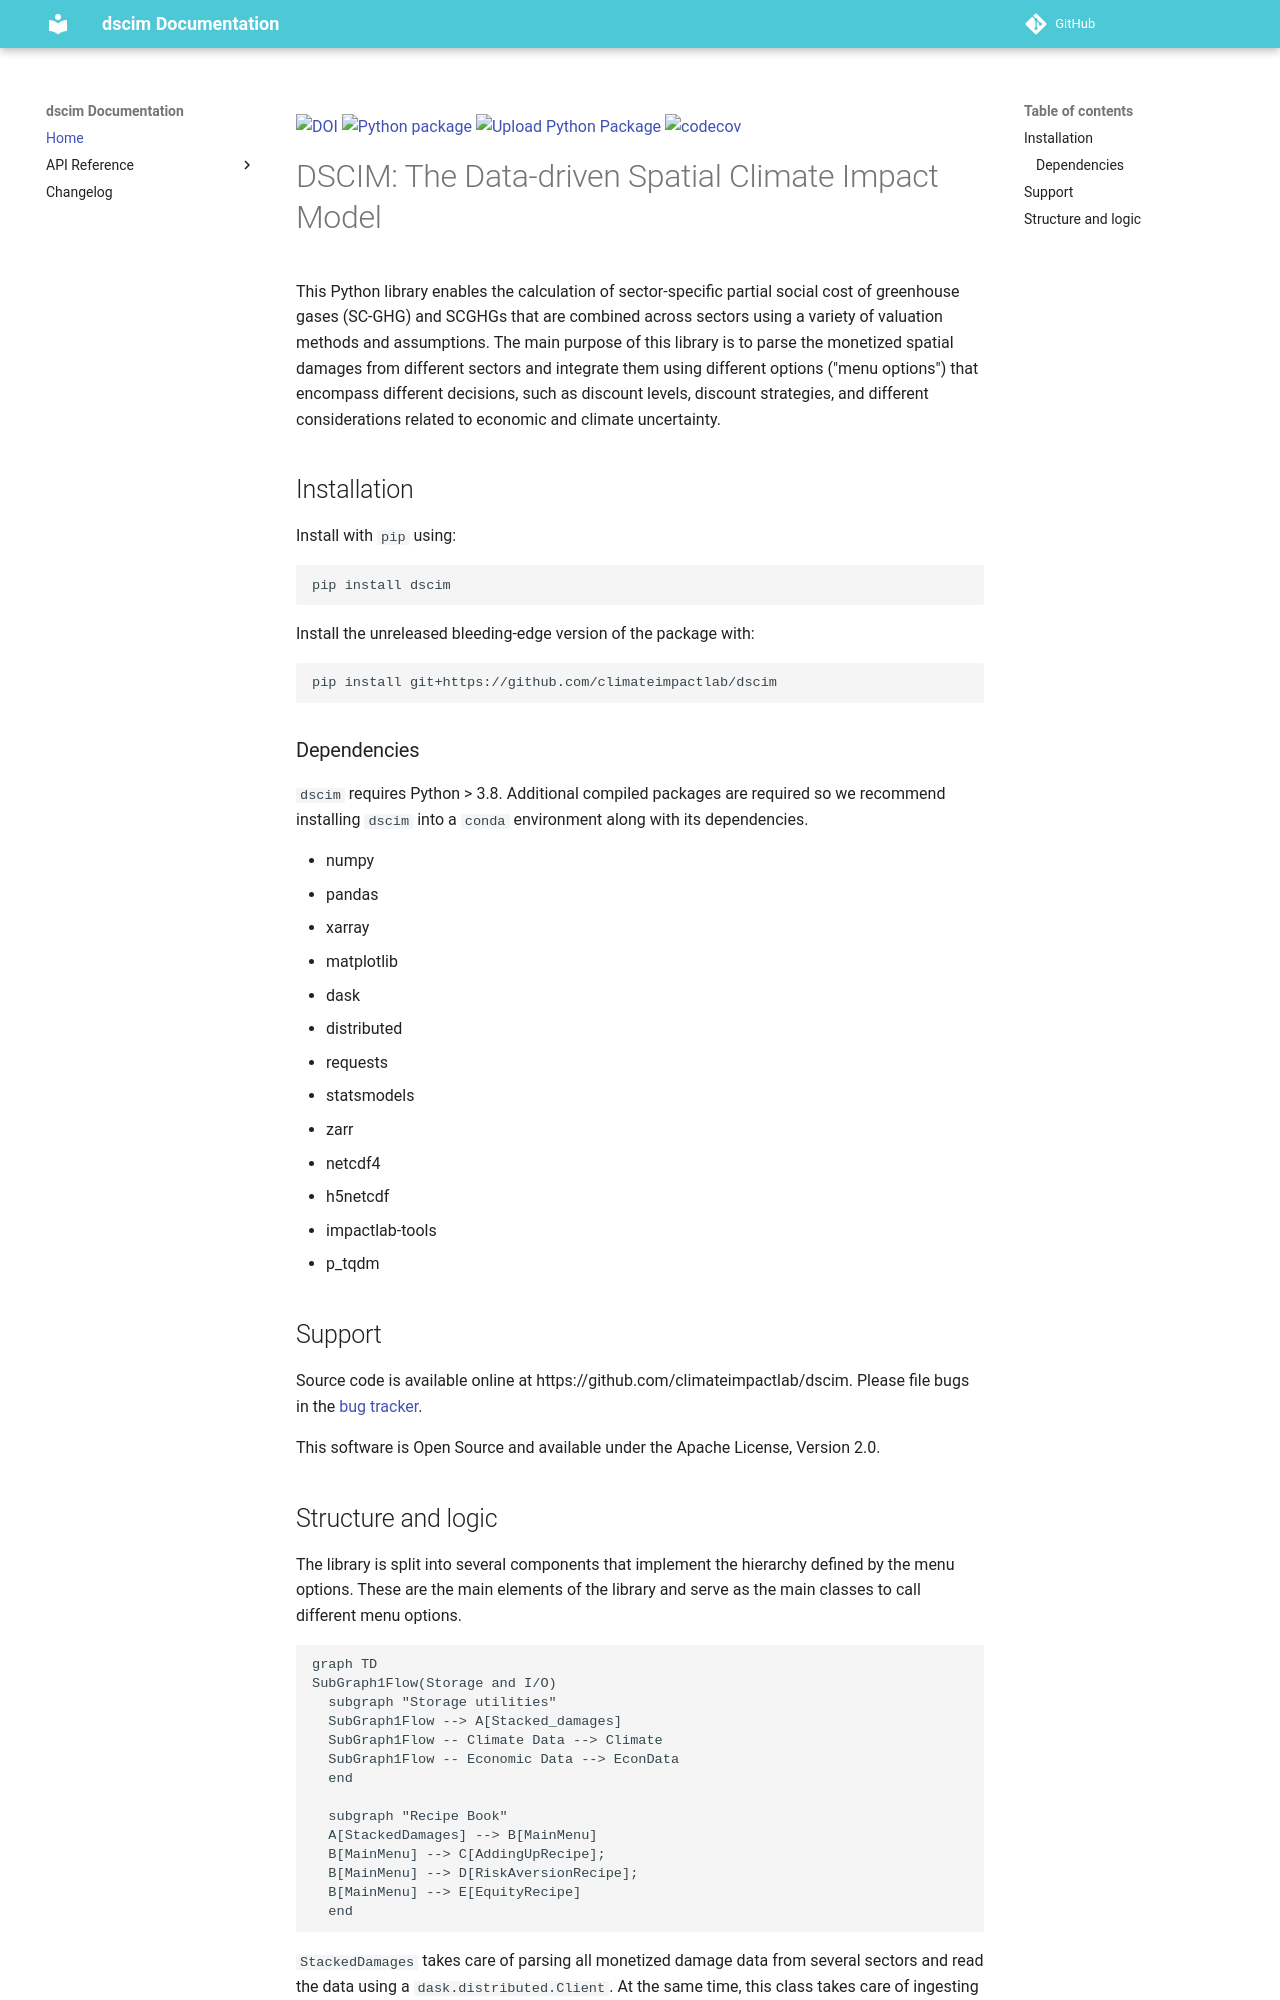

repository: ClimateImpactLab/dscim · page: index.html · generator: mkdocs

[![DOI](https://zenodo.org/badge/496710628.svg)](https://zenodo.org/badge/latestdoi/496710628)
[![Python package](https://github.com/ClimateImpactLab/dscim/actions/workflows/pythonpackage.yaml/badge.svg)](https://github.com/ClimateImpactLab/dscim/actions/workflows/pythonpackage.yaml)
[![Upload Python Package](https://github.com/ClimateImpactLab/dscim/actions/workflows/python-publish.yaml/badge.svg)](https://github.com/ClimateImpactLab/dscim/actions/workflows/python-publish.yaml)
[![codecov](https://codecov.io/gh/ClimateImpactLab/dscim/graph/badge.svg?token=DQMDSHFEYP)](https://codecov.io/gh/ClimateImpactLab/dscim)

# DSCIM: The Data-driven Spatial Climate Impact Model

This Python library enables the calculation of sector-specific partial social cost of greenhouse gases (SC-GHG) and SCGHGs that are combined across sectors using a variety of valuation methods and assumptions. The main purpose of this
library is to parse the monetized spatial damages from different sectors and integrate them
using different options ("menu options") that encompass different decisions, such as
discount levels, discount strategies, and different considerations related to
economic and climate uncertainty. 

## Installation

Install with `pip` using:
```shell
pip install dscim
```

Install the unreleased bleeding-edge version of the package with:
```shell
pip install git+https://github.com/climateimpactlab/dscim
```

### Dependencies

`dscim` requires Python > 3.8. Additional compiled packages are required so we recommend installing `dscim` into a `conda` environment along with its dependencies.

- numpy
- pandas
- xarray
- matplotlib
- dask
- distributed
- requests
- statsmodels
- zarr
- netcdf4
- h5netcdf
- impactlab-tools
- p_tqdm

## Support
Source code is available online at https://github.com/climateimpactlab/dscim. Please file bugs in the [bug tracker](https://github.com/climateimpactlab/dscim/issues).

This software is Open Source and available under the Apache License, Version 2.0.
